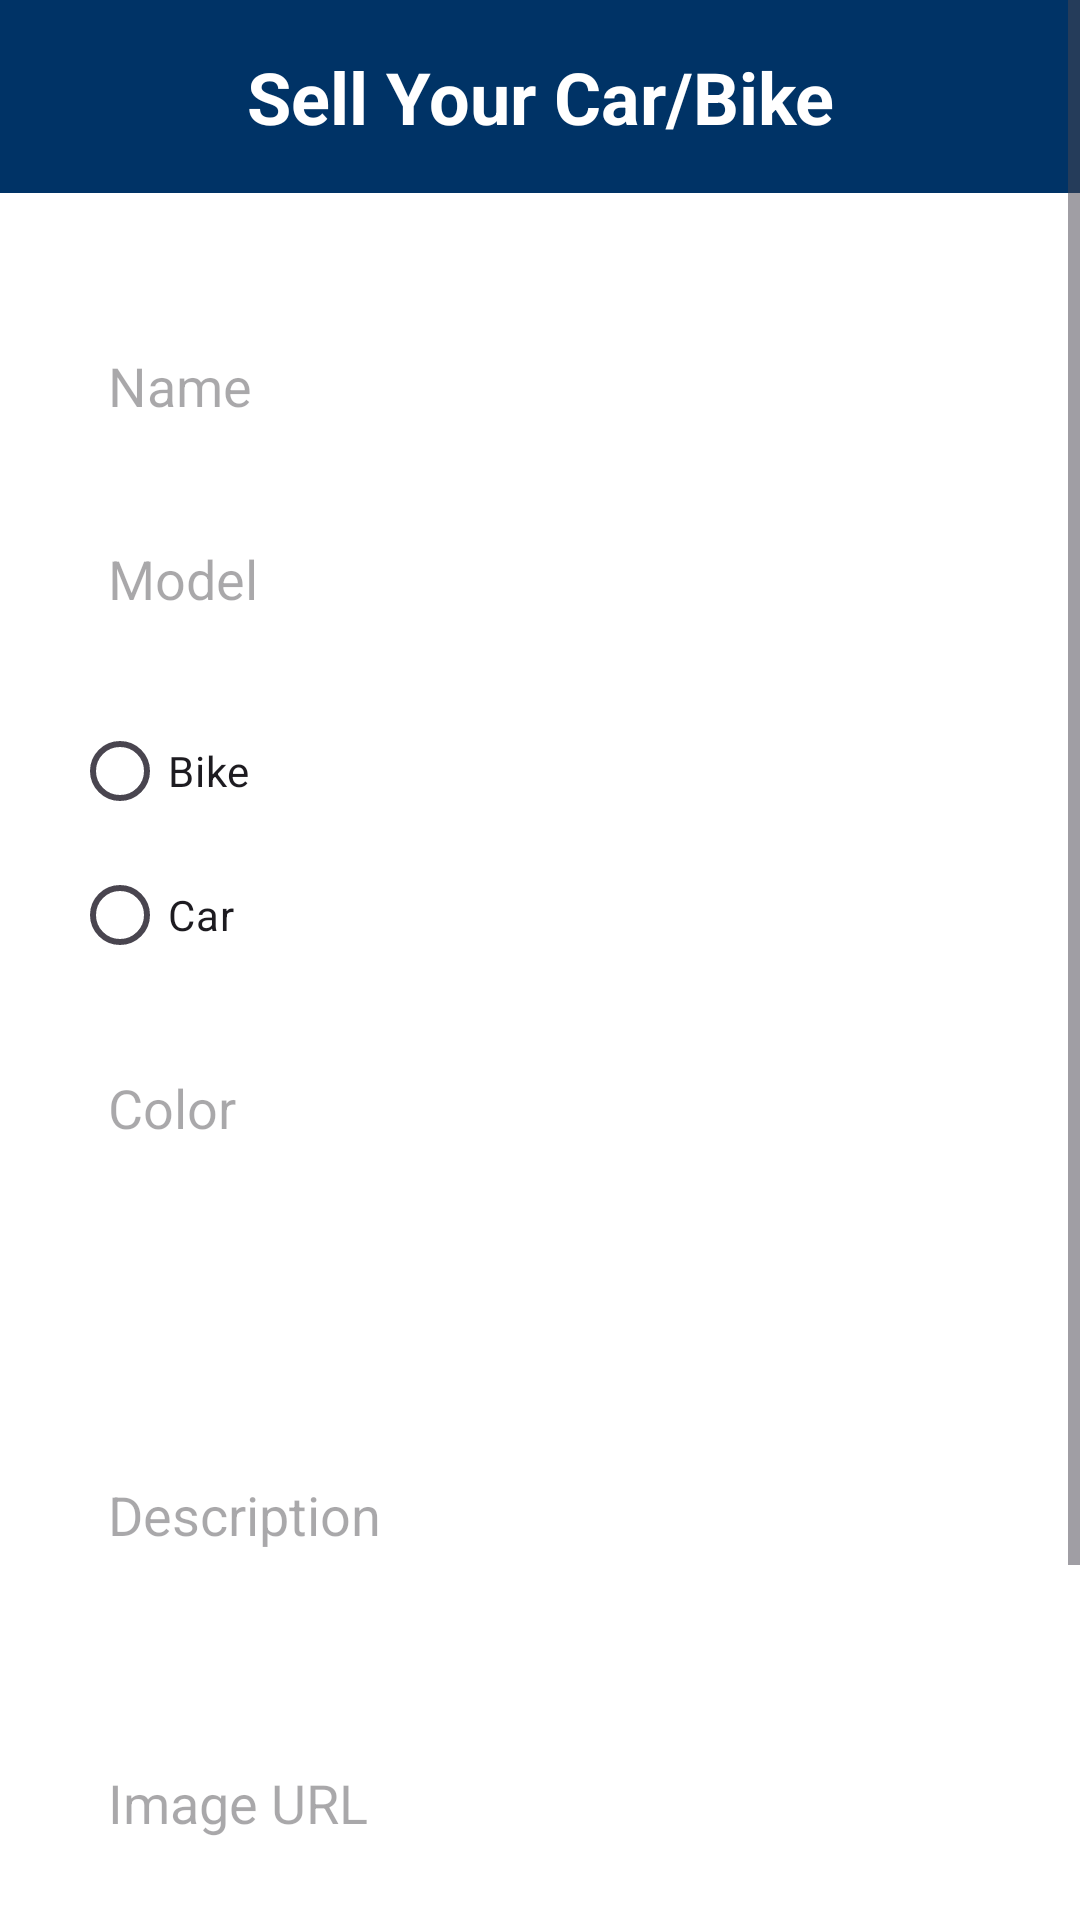

Here is an Android app screen rendered from its layout file. Give the layout XML and the strings, colors and styles it references.
<!-- AndroidManifest.xml: application theme Theme.Pakwheels -->
<!-- res/layout/activity_ad_form.xml -->
<?xml version="1.0" encoding="utf-8"?>
<ScrollView
    xmlns:android="http://schemas.android.com/apk/res/android"
    xmlns:tools="http://schemas.android.com/tools"
    android:id="@+id/addForm"
    android:layout_width="match_parent"
    android:layout_height="match_parent"
    android:background="#FFFFFF"
    tools:context=".AdForm">

    <LinearLayout
        android:layout_width="match_parent"
        android:layout_height="wrap_content"
        android:orientation="vertical">

        
        <TextView
            android:layout_width="match_parent"
            android:layout_height="wrap_content"
            android:gravity="center"
            android:padding="16dp"
            android:text="Sell Your Car/Bike"
            android:textColor="#FFFFFF"
            android:background="#003366"
            android:textSize="24sp"
            android:textStyle="bold" />

        <LinearLayout
            android:layout_width="match_parent"
            android:layout_height="wrap_content"
            android:orientation="vertical"
            android:padding="24dp">

            
            <EditText
                android:id="@+id/input_name"
                android:layout_width="match_parent"
                android:layout_height="wrap_content"
                android:hint="Name"
                android:padding="12dp"
                android:background="@drawable/input_background"
                android:layout_marginTop="16dp" />

            
            <EditText
                android:id="@+id/input_model"
                android:layout_width="match_parent"
                android:layout_height="wrap_content"
                android:hint="Model"
                android:padding="12dp"
                android:background="@drawable/input_background"
                android:layout_marginTop="16dp" />

            
            <RadioGroup
                android:id="@+id/rg_vehicle_type"
                android:layout_width="match_parent"
                android:layout_height="wrap_content"
                android:layout_marginTop="16dp">

                <RadioButton
                    android:id="@+id/rb_bike"
                    android:layout_width="wrap_content"
                    android:layout_height="wrap_content"
                    android:text="Bike" />

                <RadioButton
                    android:id="@+id/rb_car"
                    android:layout_width="wrap_content"
                    android:layout_height="wrap_content"
                    android:text="Car" />
            </RadioGroup>

            
            <EditText
                android:id="@+id/input_color"
                android:layout_width="match_parent"
                android:layout_height="wrap_content"
                android:hint="Color"
                android:padding="12dp"
                android:background="@drawable/input_background"
                android:layout_marginTop="16dp" />

            
            <Spinner
                android:id="@+id/spinner_condition"
                android:layout_width="match_parent"
                android:layout_height="wrap_content"
                android:layout_marginTop="16dp"
                android:padding="12dp"
                android:background="@drawable/input_background"
                android:spinnerMode="dropdown" />

            
            <EditText
                android:id="@+id/input_description"
                android:layout_width="match_parent"
                android:layout_height="wrap_content"
                android:hint="Description"
                android:padding="12dp"
                android:background="@drawable/input_background"
                android:layout_marginTop="16dp"
                android:inputType="textMultiLine"
                android:minLines="4" />

            
            <EditText
                android:id="@+id/input_image_url"
                android:layout_width="match_parent"
                android:layout_height="wrap_content"
                android:hint="Image URL"
                android:padding="12dp"
                android:background="@drawable/input_background"
                android:layout_marginTop="16dp" />

            
            <EditText
                android:id="@+id/input_price"
                android:layout_width="match_parent"
                android:layout_height="wrap_content"
                android:hint="Price"
                android:padding="12dp"
                android:background="@drawable/input_background"
                android:layout_marginTop="16dp"
                android:inputType="numberDecimal" />

            
            <Button
                android:id="@+id/btn_post_now"
                android:layout_width="match_parent"
                android:layout_height="wrap_content"
                android:layout_marginTop="24dp"
                android:padding="12dp"
                android:text="Post Now"
                android:backgroundTint="#28a745"
                android:textColor="#FFFFFF"
                android:textStyle="bold" />
        </LinearLayout>
    </LinearLayout>
</ScrollView>
<!-- resources referenced by this layout -->
<resources>
  <style name="Theme.Pakwheels" parent="Base.Theme.Pakwheels" />
  <style name="Base.Theme.Pakwheels" parent="Theme.Material3.DayNight.NoActionBar">
          <item name="colorPrimary">@color/themeblue</item>
      </style>
  <color name="themeblue">#233d7a</color>
</resources>
